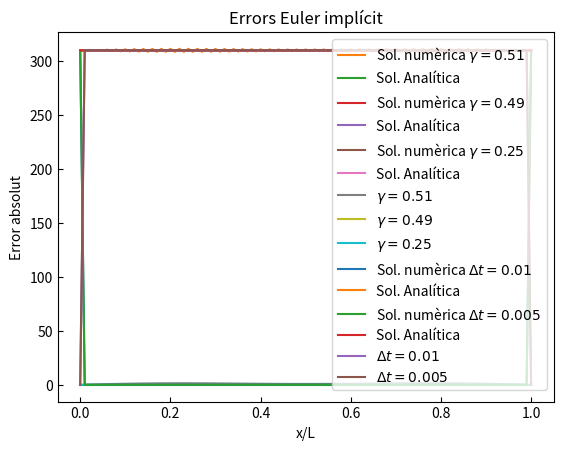

Here is the Python script that generated this plot:
# -*- coding: utf-8 -*-
"""
Created on Tue Nov 26 08:48:19 2024

[redacted]
"""

import numpy as np
import matplotlib.pyplot as plt
from matplotlib.ticker import ScalarFormatter

# Dades---------
T_c=36.5+273.15 #temperatura inicial i de contorn al cos
t_a = 0.025 

#SOLUCIÓ ANALÍTICA----------------------------
N_fourier= int(np.power(10,4))
def T_anal(x,t):
    sumatori= sum( (4*(1-np.exp(-((2*n-1)**2)*(np.pi**2)*t))*np.sin((2*n-1)*np.pi*x)) / ((2*n-1)*np.pi)**3 for n in range(1,N_fourier))
    
    return T_c+((sumatori))

x_dib=np.linspace(0,1,101)

ax = plt.gca()
ax.yaxis.get_offset_text().set_visible(False)  # Oculta el "+3.096e2"
plt.ticklabel_format(axis="y", style="plain")  # Fuerza valores completos
ax.yaxis.set_major_formatter(ScalarFormatter(useMathText=False))  # Números planos
plt.plot(x_dib, T_anal(x_dib,t_a))
plt.show()


# SOLUCIONS NUMÈRIQUES-----------------------------------------------------
#Nº punts maiats espaial
N=101

#Increments en x
Dx = 1/(101-1) #delta_x= 0.01

#EULER EXPLÍCIT --------------------------------

#j va de 1 a 101
# n comença al 1

#Gamma = deltat/(deltax)^2
gamma=[0.51,0.49,0.25]


sol_exp=[]
error_exp_list= []

for g in gamma:
  p_x=101
  Dt=g*(Dx**2)
  p_t=int(t_a/(Dt))+1

  Texp=np.zeros((p_x,p_t))


  Texp[0, :] = T_c   # CC: T(t,0)=T_c
  Texp[-1, :] = T_c  # CC: T(t,1)=T_c
  Texp[:,0] = T_c    # CI: T(0,x)=T_c


  for n in range(0,p_t-1,1): #itera sobre el temps
    for j in range(1,100,1): #itera sobre la posicio
         Texp[j,n+1]= g*(Texp[j+1,n]-2*Texp[j,n]+Texp[j-1,n]) + g*(Dx**2) + Texp[j,n]


  sol_exp.append((Texp[:,-1], g)*309)

    

for i in range(3):
    
    plt.title("Euler explícit")
    plt.tick_params(axis='both', direction='in')
    plt.xlabel('x/L')
    plt.ylabel('T(x,ta)')
    plt.plot(x_dib, sol_exp[i][0], label=f"Sol. numèrica $\\gamma = {sol_exp[i][1]}$")
    plt.plot(x_dib, T_anal(x_dib,t_a), label="Sol. Analítica")
    plt.legend()
    plt.show()
    
    #Càlcul d'errors-----------
    error_exp=np.abs(sol_exp[i][0]-T_anal(x_dib,t_a))
    error_exp_list.append(error_exp)

#Plot error-----------------
plt.title("Errors Euler explícit")
plt.tick_params(axis='both', direction='in')
plt.xlabel("x/L")
plt.ylabel("Error absolut")
for j in range(3):
    plt.plot(x_dib,error_exp_list[j], label=f"$\\gamma = {sol_exp[j][1]}$")
plt.legend()
plt.show()


# EULER IMPLÍCIT----------------------------
Dx = 0.01
Dt = [Dx, 0.5*Dx]

sol_imp=[]
error_imp_list= []

for t in Dt:
  p_x=101
  p_t=int(t_a/(t))+1
  g=Dx/(t**2)

  Timp=np.zeros((p_x,p_t))


  Timp[0, :] = T_c   # CC: T(t,0)=T_c
  Timp[-1, :] = T_c  # CC: T(t,1)=T_c
  Timp[:,0] = T_c    # CI: T(0,x)=T_c


  for n in range(0,p_t-1,1): #itera sobre el temps
    for j in range(1,100,1): #itera sobre la posicio
         Timp[j,n]= ( g*(Timp[j+1,n] + Timp[j-1,n]) + Timp[j,n-1] + t) / (1+2*g)


  sol_imp.append((Timp[:,-1], t))

    

for i in range(2):
    
    plt.title("Euler implícit")
    plt.tick_params(axis='both', direction='in')
    plt.xlabel('x/L')
    plt.ylabel('T(x,ta)')
    plt.plot(x_dib, sol_imp[i][0], label=f"Sol. numèrica $\\Delta t= {sol_imp[i][1]}$")
    plt.plot(x_dib, T_anal(x_dib,t_a), label="Sol. Analítica")
    plt.legend()
    plt.show()
    
    #Càlcul d'errors-----------
    error_imp=np.abs(sol_imp[i][0]-T_anal(x_dib,t_a))
    error_imp_list.append(error_imp)

#Plot error-----------------
plt.title("Errors Euler implícit")
plt.xlabel("x/L")
plt.ylabel("Error absolut")
for j in range(2):
    plt.plot(x_dib,error_imp_list[j], label=f"$\\Delta t= {sol_imp[j][1]}$")
plt.legend()
plt.show()
